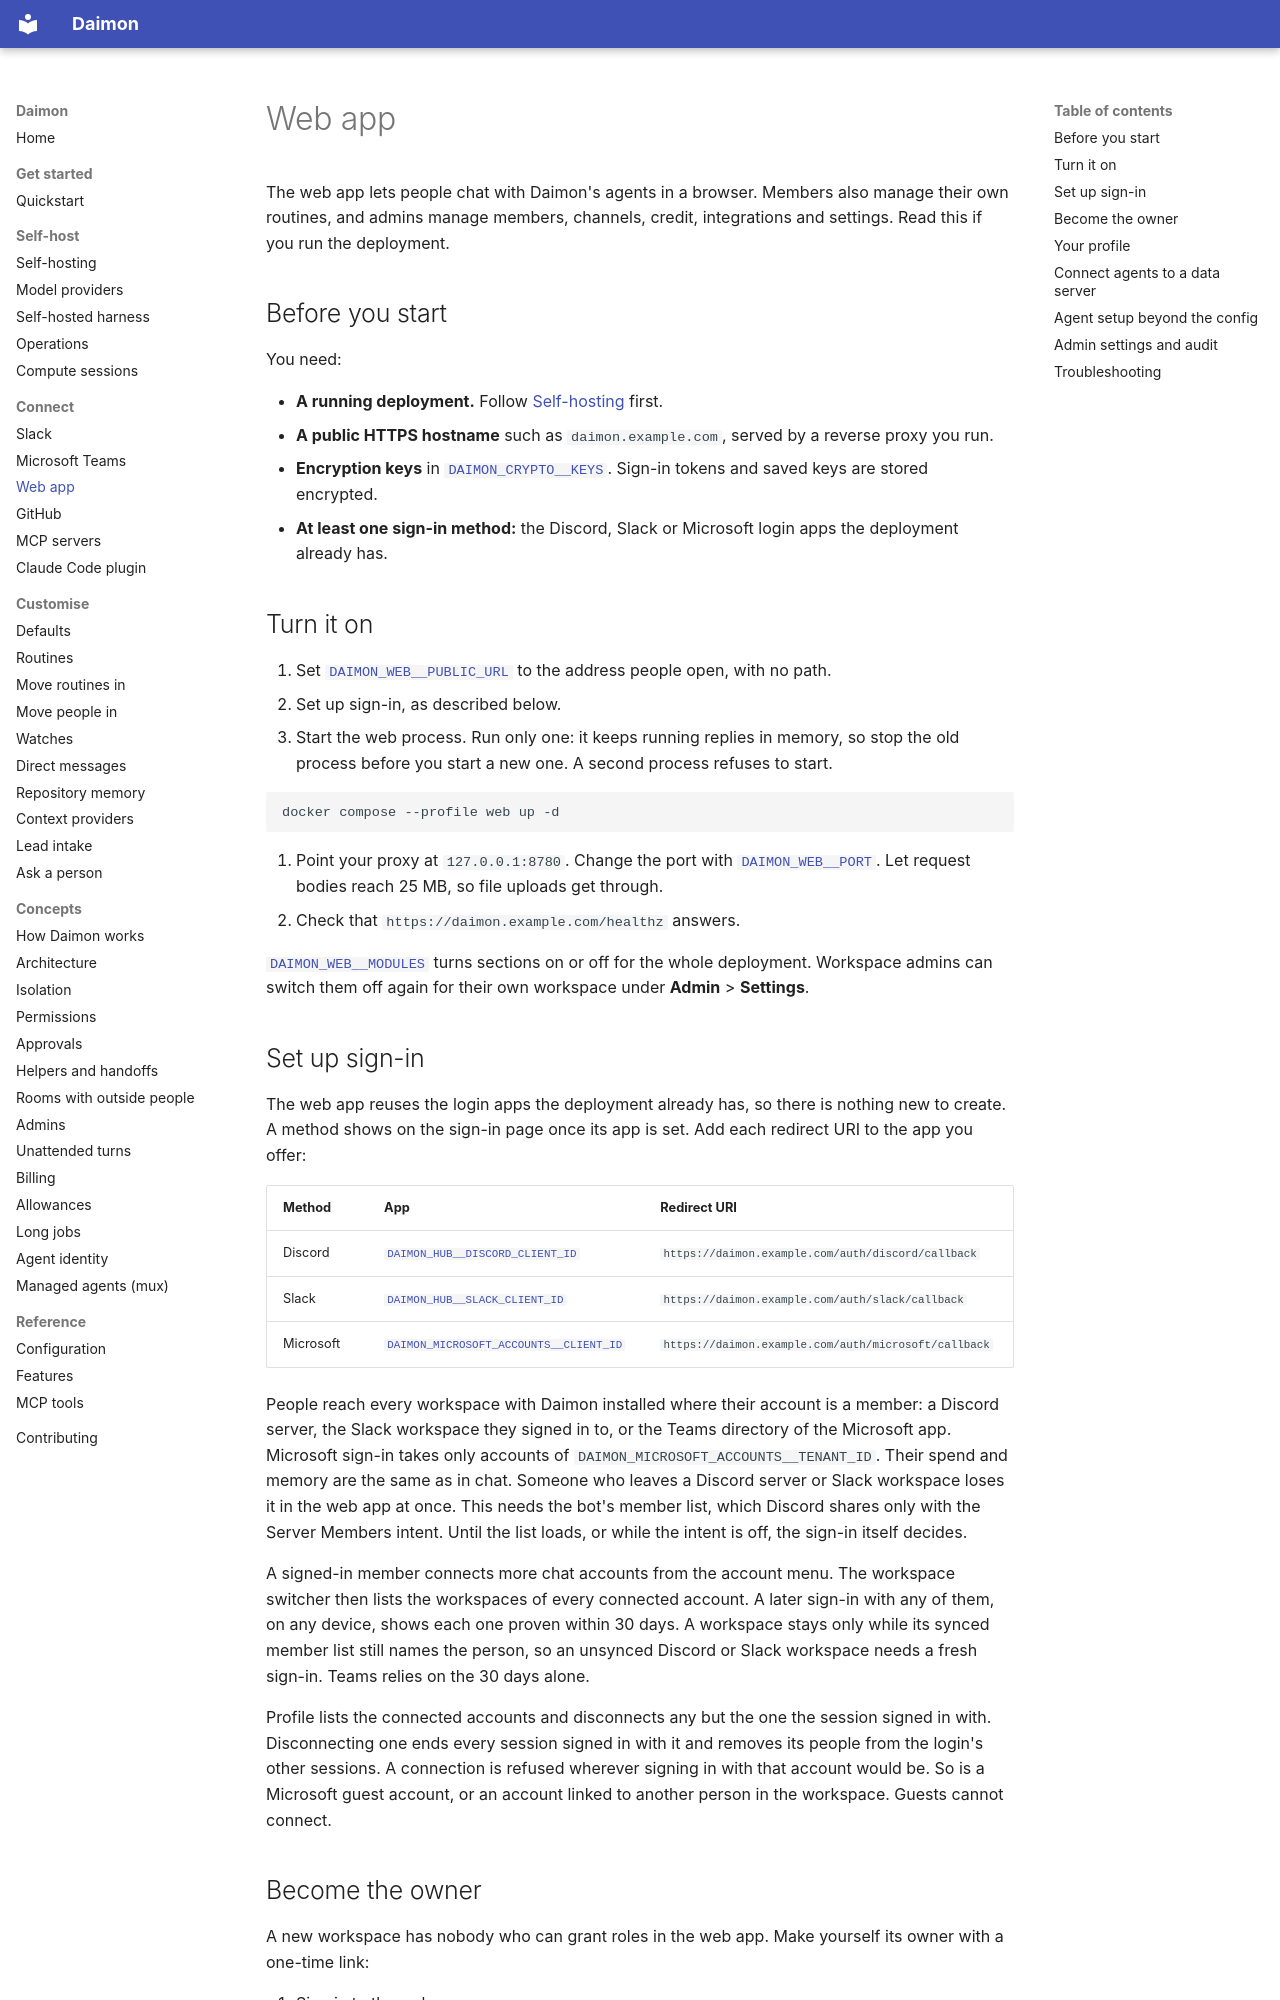

repository: pymc-labs/daimon · page: web/index.html · generator: mkdocs

---
knowledge: web
---

# Web app

The web app lets people chat with Daimon's agents in a browser. Members also
manage their own routines, and admins manage members, channels, credit, integrations and
settings. Read this if you run the deployment.

## Before you start

You need:

- **A running deployment.** Follow [Self-hosting](self-hosting.md) first.
- **A public HTTPS hostname** such as `daimon.example.com`, served by a
  reverse proxy you run.
- **Encryption keys** in
  [`DAIMON_CRYPTO__KEYS`](configuration.md#daimon_crypto__keys). Sign-in tokens
  and saved keys are stored encrypted.
- **At least one sign-in method:** the Discord, Slack or Microsoft login apps the
  deployment already has.

## Turn it on

1. Set [`DAIMON_WEB__PUBLIC_URL`](configuration.md#daimon_web__public_url) to
   the address people open, with no path.
2. Set up sign-in, as described below.
3. Start the web process. Run only one: it keeps running replies in memory, so
   stop the old process before you start a new one. A second process refuses to
   start.

   ```bash
   docker compose --profile web up -d
   ```

4. Point your proxy at `127.0.0.1:8780`. Change the port with
   [`DAIMON_WEB__PORT`](configuration.md#daimon_web__port). Let request bodies
   reach 25 MB, so file uploads get through.
5. Check that `https://daimon.example.com/healthz` answers.

[`DAIMON_WEB__MODULES`](configuration.md#daimon_web__modules) turns sections
on or off for the whole deployment. Workspace admins can switch them off again
for their own workspace under **Admin** > **Settings**.

## Set up sign-in

The web app reuses the login apps the deployment already has, so there is
nothing new to create. A method shows on the sign-in page once its app is set.
Add each redirect URI to the app you offer:

| Method | App | Redirect URI |
| --- | --- | --- |
| Discord | [`DAIMON_HUB__DISCORD_CLIENT_ID`](configuration.md#daimon_hub__discord_client_id) | `https://daimon.example.com/auth/discord/callback` |
| Slack | [`DAIMON_HUB__SLACK_CLIENT_ID`](configuration.md#daimon_hub__slack_client_id) | `https://daimon.example.com/auth/slack/callback` |
| Microsoft | [`DAIMON_MICROSOFT_ACCOUNTS__CLIENT_ID`](configuration.md#daimon_microsoft_accounts__client_id) | `https://daimon.example.com/auth/microsoft/callback` |

People reach every workspace with Daimon installed where their account is a
member: a Discord server, the Slack workspace they signed in to, or the Teams
directory of the Microsoft app. Microsoft sign-in takes only accounts of
`DAIMON_MICROSOFT_ACCOUNTS__TENANT_ID`. Their spend and memory are the same as
in chat. Someone who leaves a Discord server or Slack workspace loses it in the
web app at once. This needs the bot's member list, which Discord shares only
with the Server Members intent. Until the list loads, or while the intent is
off, the sign-in itself decides.

A signed-in member connects more chat accounts from the account menu. The
workspace switcher then lists the workspaces of every connected account. A later
sign-in with any of them, on any device, shows each one proven within 30 days. A
workspace stays only while its synced member list still names the person, so an
unsynced Discord or Slack workspace needs a fresh sign-in. Teams relies on the 30
days alone.

Profile lists the connected accounts and disconnects any but the one the session
signed in with. Disconnecting one ends every session signed in with it and
removes its people from the login's other sessions. A connection is refused
wherever signing in with that account would be. So is a Microsoft guest account,
or an account linked to another person in the workspace. Guests cannot connect.
